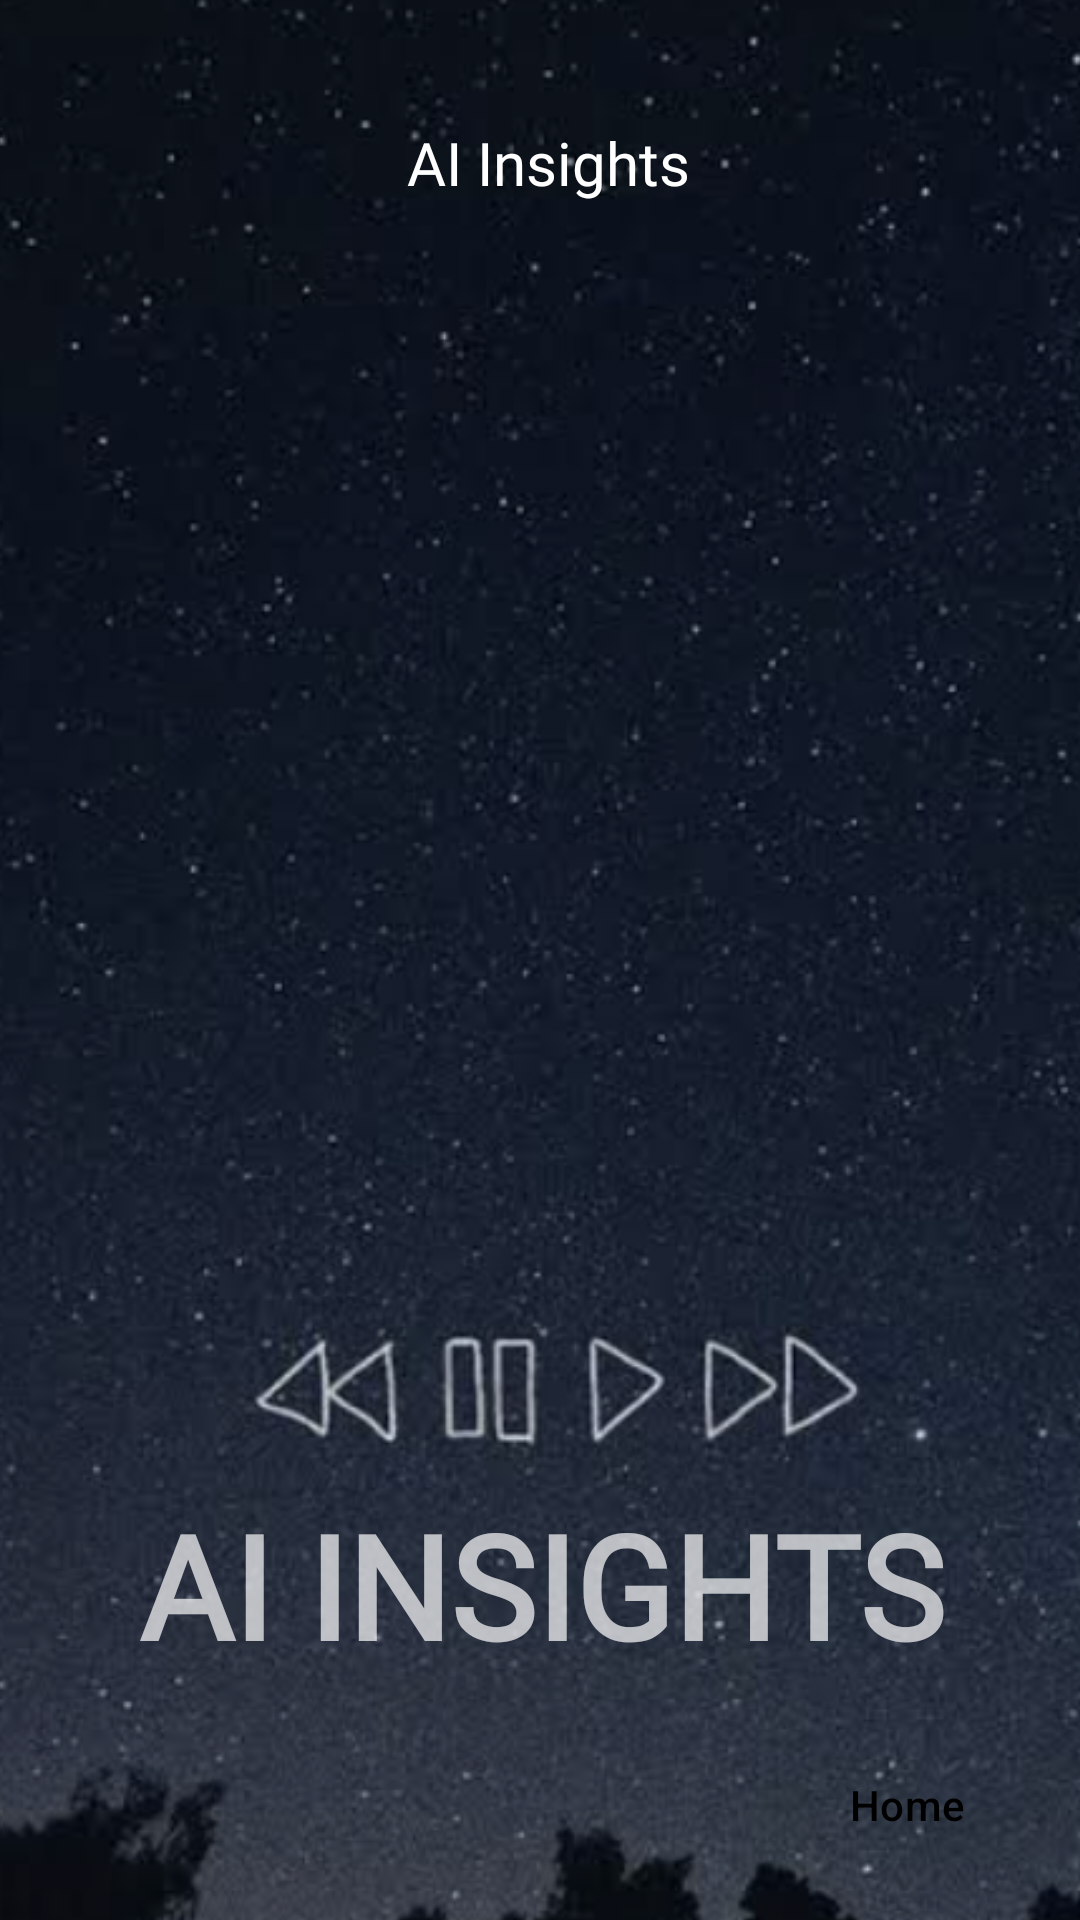

Write the Android layout XML for this screen, with the resource values it uses.
<!-- AndroidManifest.xml: application theme Theme.Spotify_Wrapped -->
<!-- res/layout/fragment_llm.xml -->
<?xml version="1.0" encoding="utf-8"?>
<androidx.constraintlayout.widget.ConstraintLayout xmlns:android="http://schemas.android.com/apk/res/android"
    xmlns:app="http://schemas.android.com/apk/res-auto"
    xmlns:tools="http://schemas.android.com/tools"
    android:layout_width="match_parent"
    android:layout_height="match_parent"
    android:alpha="1"
    android:background="@color/black"
    tools:context=".GenreFragment">


    <ImageView
        android:id="@+id/imageView"
        android:layout_width="413dp"
        android:layout_height="743dp"
        android:alpha="0.9"
        android:scaleType="centerCrop"

        android:src="@drawable/llmbg"
        app:layout_constraintEnd_toEndOf="parent"
        app:layout_constraintStart_toStartOf="parent"
        app:layout_constraintTop_toTopOf="parent" />

    <TextView
        android:id="@+id/topGenres"
        android:layout_width="341dp"
        android:layout_height="138dp"
        android:layout_marginStart="8dp"
        android:layout_marginTop="496dp"
        android:layout_marginEnd="8dp"
        android:alpha="0.7"
        android:fontFamily="@font/oxanium_bold"
        android:lineSpacingExtra="4dp"
        android:text="AI INSIGHTS"
        android:textAlignment="center"
        android:textAllCaps="false"
        android:textColor="@color/white"
        android:textSize="48sp"
        android:textStyle="bold"
        app:layout_constraintEnd_toEndOf="parent"
        app:layout_constraintHorizontal_bias="0.685"
        app:layout_constraintStart_toStartOf="parent"
        app:layout_constraintTop_toTopOf="@+id/imageView" />

    <Button
        android:id="@+id/button2"
        android:layout_width="wrap_content"
        android:layout_height="wrap_content"
        android:backgroundTint="@color/white"
        android:text="Home"
        android:textColor="@color/black"
        app:layout_constraintBottom_toBottomOf="parent"
        app:layout_constraintEnd_toEndOf="parent"
        app:layout_constraintHorizontal_bias="0.95"
        app:layout_constraintStart_toStartOf="parent"
        app:layout_constraintTop_toTopOf="parent"
        app:layout_constraintVertical_bias="0.976" />

    <TextView
        android:id="@+id/textView6"
        android:layout_width="338dp"
        android:layout_height="370dp"
        android:fontFamily="@font/oxanium_light"
        android:text="AI Insights"
        android:textAlignment="center"
        android:textColor="@color/white"
        android:textSize="20sp"
        app:layout_constraintBottom_toBottomOf="@+id/imageView"
        app:layout_constraintEnd_toEndOf="parent"
        app:layout_constraintHorizontal_bias="0.616"
        app:layout_constraintStart_toStartOf="parent"
        app:layout_constraintTop_toTopOf="@+id/imageView"
        app:layout_constraintVertical_bias="0.109" />


</androidx.constraintlayout.widget.ConstraintLayout>
<!-- resources referenced by this layout -->
<resources>
  <color name="black">#FF000000</color>
  <color name="white">#FFFFFFFF</color>
  <!-- drawable llmbg: png bitmap (drawable, 564111 bytes) -->
  <style name="Theme.Spotify_Wrapped" parent="Theme.Material3.DayNight.NoActionBar">
          <item name="colorPrimary">@color/colorPrimary</item>
          <item name="colorPrimaryContainer">@color/colorPrimaryContainer</item>
          <item name="colorSecondary">@color/colorSecondary</item>
          <item name="colorSecondaryContainer">@color/colorSecondaryContainer</item>
          <item name="android:colorBackground">@color/colorBackground</item>
          <item name="colorSurface">@color/colorSurface</item>
          <item name="colorOnPrimary">@color/white</item>
          <item name="colorOnSecondary">@color/white</item>
          <item name="colorError">@color/white</item>
          <item name="colorOnError">@color/white</item>
          <item name="android:statusBarColor">@color/colorPrimaryDark</item>
          <item name="android:navigationBarColor">@color/colorPrimary</item>
          <item name="android:windowLightStatusBar">true</item>
          <item name="buttonStyle">@style/ButtonStyle.SpotifyWrapped</item>
          <item name="textAppearanceHeadline1">@style/TextAppearance.SpotifyWrapped.Headline</item>
      </style>
  <color name="colorPrimary">#1DB954</color>
  <color name="colorPrimaryContainer">#1C8738</color>
  <color name="colorSecondary">#FFFFFF</color>
  <color name="colorSecondaryContainer">#B3FFC107</color>
  <color name="colorBackground">#121212</color>
  <color name="colorSurface">#1E1E1E</color>
  <color name="colorPrimaryDark">#1C8738</color>
  <style name="ButtonStyle.SpotifyWrapped" parent="Widget.Material3.Button">
          <item name="backgroundTint">@color/colorAccent</item>
          <item name="android:textColor">@color/white</item>
      </style>
  <style name="TextAppearance.SpotifyWrapped.Headline" parent="TextAppearance.Material3.HeadlineMedium">
          <item name="android:textColor">@color/white</item>
          <item name="android:fontFamily">@font/font</item>
      </style>
  <color name="colorAccent">#03DAC5</color>
</resources>
